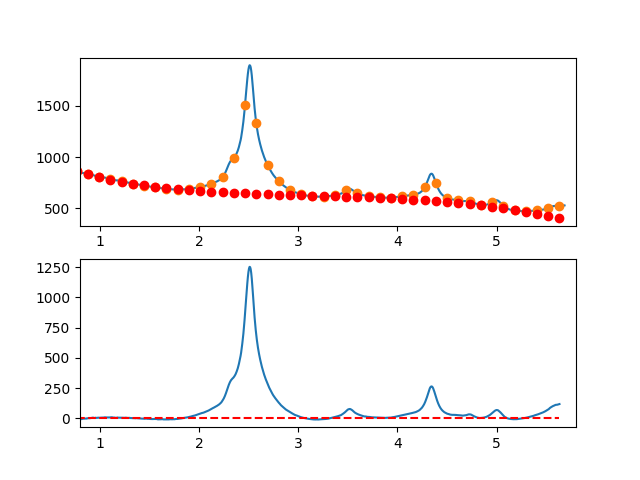

The file beside this chart, header and first rows:
7.660095065371018697e-01, -5.973501096130007681e+00
7.716692588143090337e-01, -6.152802801534789978e+00
7.773290110915161977e-01, -6.072308937923367012e+00
7.829887633687233617e-01, -5.552826557850835343e+00
7.886485156459305257e-01, -3.605162713871550295e+00
7.943082679231376897e-01, -2.723124458540269188e+00
7.999680202003448537e-01, -3.285518844411626560e+00
8.056277724775520177e-01, -7.069152924040281505e+00
8.112875247547591817e-01, -5.892833749980809444e+00
8.169472770319663457e-01, -6.105368374787644825e+00
8.226070293091735097e-01, -3.877563851015906948e+00
8.282667815863807848e-01, -3.014227231219479108e+00
8.339265338635878377e-01, -2.387165567953502432e+00
8.395862861407951128e-01, -2.111185913772715139e+00
8.452460384180022768e-01, -2.416095321231523485e+00
8.509057906952094408e-01, -2.363700842884554731e+00
8.565655429724164938e-01, -1.812809531286120546e+00
8.622252952496237688e-01, -1.006228438991342955e+00
8.678850475268309328e-01, -2.385764618554389926e+00
8.735447998040380968e-01, 1.677748774696965484e-01
8.792045520812451498e-01, 1.442582996526311945e+00
8.848643043584524248e-01, 1.970852686061334680e+00
8.905240566356595888e-01, 8.827768935195763333e-01
8.961838089128667528e-01, 8.745485663465615289e-01
9.018435611900738058e-01, 1.733360651987936762e+00
9.075033134672810808e-01, 2.049406097889118428e+00
9.131630657444882448e-01, 3.239877851494952665e+00
9.188228180216954089e-01, 4.282968860251344267e+00
9.244825702989024618e-01, 5.834872071603172117e+00
9.301423225761097369e-01, 6.055780432996243690e+00
9.358020748533169009e-01, 4.764886891875903530e+00
9.414618271305239539e-01, 3.506384395687291544e+00
9.471215794077312289e-01, 3.044465891875915986e+00
9.527813316849383929e-01, 3.650324327887460640e+00
9.584410839621455569e-01, 5.029152651166668875e+00
9.641008362393528319e-01, 3.901143809159520970e+00
9.697605885165598849e-01, 3.854490749311025866e+00
9.754203407937670489e-01, 4.533386419066687267e+00
9.810800930709743239e-01, 5.609023765871825162e+00
9.867398453481812659e-01, 5.476595737171805922e+00
9.923995976253885409e-01, 5.189295280412011380e+00
9.980593499025957049e-01, 4.282300768524464729e+00
1.003719102179802869e+00, 5.542732276386459489e+00
1.009378854457010144e+00, 5.894695304362812749e+00
1.015038606734217197e+00, 6.123295352816967352e+00
1.020698359011424472e+00, 5.676637922113513923e+00
1.026358111288631525e+00, 6.069828512616140870e+00
1.032017863565838578e+00, 6.459972624689385157e+00
1.037677615843045853e+00, 6.466175758697204401e+00
1.043337368120253128e+00, 6.835543415003598966e+00
1.048997120397460181e+00, 8.550181093973037605e+00
1.054656872674667456e+00, 8.437194295969334235e+00
1.060316624951874509e+00, 7.384688521356679303e+00
1.065976377229081784e+00, 7.360769270499417871e+00
1.071636129506288837e+00, 7.702542043761582136e+00
1.077295881783495890e+00, 7.595112341506933262e+00
1.082955634060703165e+00, 7.451585664100434769e+00
1.088615386337910440e+00, 7.468067511905701394e+00
1.094275138615117493e+00, 8.089663385286485209e+00
1.099934890892324768e+00, 7.361478784607470516e+00
1.105594643169532043e+00, 7.673619210232686783e+00
... 809 more rows
